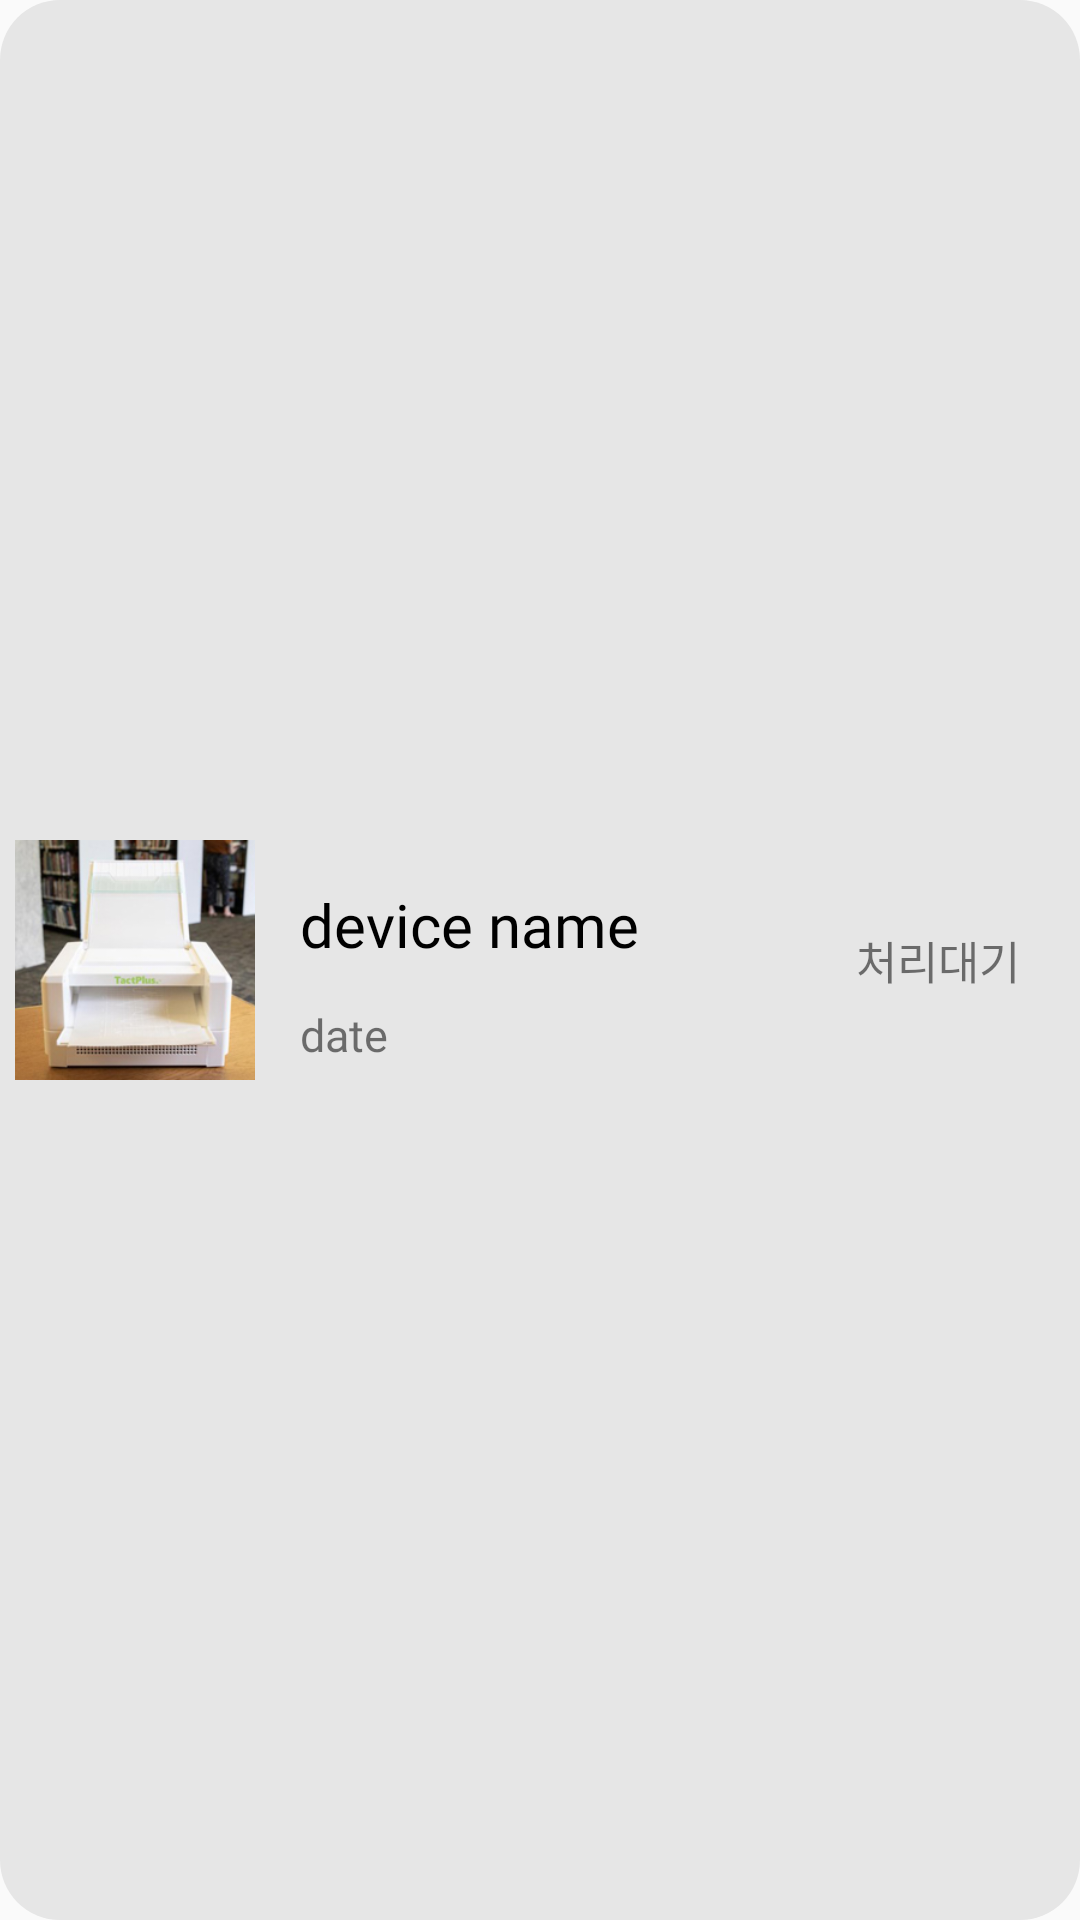

Produce the Android XML layout that renders to this screen, including the resource entries it uses.
<!-- AndroidManifest.xml: application theme Theme.DevicesRentalApplication -->
<!-- res/layout/history_item.xml -->
<?xml version="1.0" encoding="utf-8"?>
    <LinearLayout
        xmlns:android="http://schemas.android.com/apk/res/android"
        android:layout_width="match_parent"
        android:layout_height="100dp"
        android:layout_marginLeft="15dp"
        android:layout_marginRight="15dp"
        android:layout_marginTop="10dp"
        android:background="@drawable/item_background"
        android:orientation="horizontal">

        <ImageView
            android:id="@+id/deviceImg"
            android:layout_width="80dp"
            android:layout_height="80dp"
            android:layout_margin="5dp"
            android:layout_gravity="center"
            android:src="@drawable/tackplus"/>


        <LinearLayout
            android:layout_width="0dp"
            android:layout_height="wrap_content"
            android:layout_weight="5"
            android:orientation="vertical"
            android:layout_gravity="center">

            <TextView
                android:id="@+id/deviceName"
                android:layout_marginLeft="10dp"
                android:layout_marginTop="10dp"
                android:layout_width="match_parent"
                android:layout_height="40dp"
                android:autoSizeTextType="uniform"
                android:fontFamily="@font/dohyun"
                android:textColor="@color/black"

                android:autoSizeMinTextSize="12sp"
                android:autoSizeMaxTextSize="20sp"
                android:autoSizeStepGranularity="2sp"
                android:text="device name"/>
            <TextView
                android:id="@+id/historyDate"
                android:layout_marginLeft="10dp"
                android:textSize="15sp"
                android:fontFamily="@font/dohyun"
                android:layout_width="match_parent"
                android:layout_height="wrap_content"
                android:text="date"/>

        </LinearLayout>

        
        
        
        
        
        
        

        
        
        
            <TextView
                android:id="@+id/deviceState"
                android:layout_marginLeft="10dp"
                android:textSize="15sp"
                android:layout_marginRight="20dp"
                android:fontFamily="@font/dohyun"
                android:layout_gravity="center"
                android:layout_width="wrap_content"
                android:layout_height="wrap_content"
                android:text="처리대기"/>

    </LinearLayout>
<!-- resources referenced by this layout -->
<resources>
  <!-- drawable item_background (drawable) -->
  <?xml version="1.0" encoding="utf-8"?>
  <shape
      xmlns:android="http://schemas.android.com/apk/res/android"
      android:shape="rectangle">
      <solid android:color="#E6E6E6"/>
      <corners android:radius="20dp"/>
  </shape>
  <!-- drawable tackplus: jpg bitmap (drawable, 53185 bytes) -->
  <style name="Theme.DevicesRentalApplication" parent="Theme.AppCompat.Light">
          
          <item name="colorPrimary">@color/purple_500</item>
          <item name="colorPrimaryVariant">@color/purple_700</item>
          <item name="colorOnPrimary">@color/white</item>
          
          <item name="colorSecondary">@color/teal_200</item>
          <item name="colorSecondaryVariant">@color/teal_700</item>
          <item name="colorOnSecondary">@color/black</item>
          
          <item name="android:statusBarColor" tools:targetApi="l">?attr/colorPrimaryVariant</item>
          
  
  
      </style>
  <!-- not gathered from this repository: default colours our renderer supplied (Android Studio template values) -->
  <color name="purple_500">#FF6200EE</color>
  <color name="purple_700">#FF3700B3</color>
  <color name="teal_200">#FF03DAC5</color>
  <color name="teal_700">#FF018786</color>
  <color name="black">#FF000000</color>
  <color name="white">#FFFFFFFF</color>
</resources>
